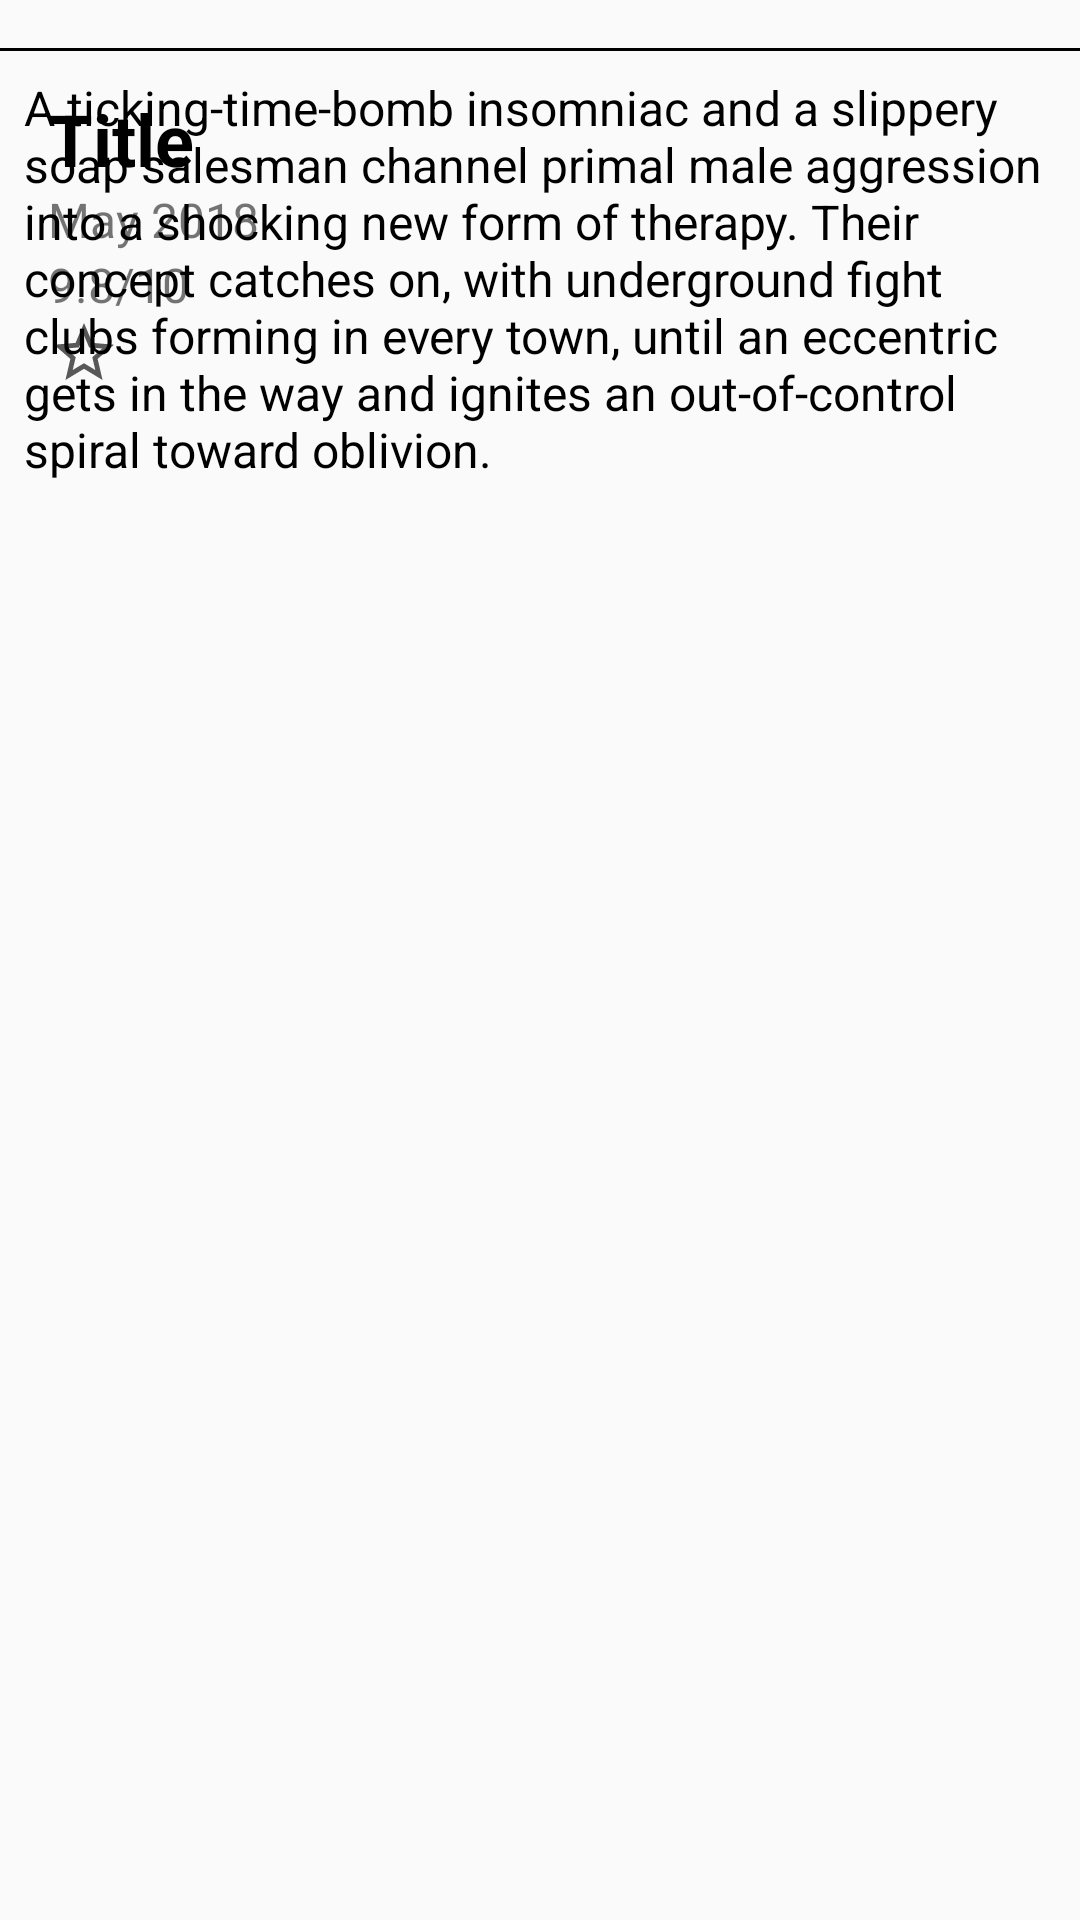

Here is an Android app screen rendered from its layout file. Give the layout XML and the strings, colors and styles it references.
<!-- AndroidManifest.xml: application theme AppTheme -->
<!-- res/layout/activity_favorites.xml -->
<?xml version="1.0" encoding="utf-8"?>
<ScrollView xmlns:android="http://schemas.android.com/apk/res/android"
    xmlns:app="http://schemas.android.com/apk/res-auto"
    xmlns:tools="http://schemas.android.com/tools"
    android:layout_width="match_parent"
    android:layout_height="match_parent"
    tools:context=".FavoritesActivity">

    <RelativeLayout
        android:layout_width="match_parent"
        android:layout_height="match_parent">

        <ImageView
            android:id="@+id/movie_poster"
            android:layout_width="wrap_content"
            android:layout_height="wrap_content"
            android:padding="@dimen/detail_padding"
            android:src="@drawable/sample_0" />

        <LinearLayout
            android:layout_width="wrap_content"
            android:layout_height="wrap_content"
            android:layout_toRightOf="@id/movie_poster"
            android:orientation="vertical"
            android:paddingTop="@dimen/text_padding">

            <TextView
                android:id="@+id/title"
                style="@style/DetailActivityText"
                android:text="Title"
                android:textColor="@color/black"
                android:textSize="@dimen/title_size"
                android:textStyle="bold" />

            <TextView
                android:id="@+id/release_date"
                style="@style/DetailActivityText"
                android:text="May 2018"
                android:textSize="@dimen/detail_text_size" />

            <TextView
                android:id="@+id/rating"
                style="@style/DetailActivityText"
                android:text="9.8/10"
                android:textSize="@dimen/detail_text_size" />

            <ImageView
                android:id="@+id/star"
                android:layout_width="wrap_content"
                android:layout_height="wrap_content"
                android:src="@drawable/ic_star_border_black_24dp"/>

        </LinearLayout>

        <TextView
            android:id="@+id/divide_1"
            android:layout_width="match_parent"
            android:layout_height="@dimen/divider_height"
            android:layout_below="@id/movie_poster"
            android:background="@color/black" />

        <TextView
            android:id="@+id/overview"
            android:layout_width="match_parent"
            android:layout_height="wrap_content"
            android:layout_below="@id/divide_1"
            android:padding="@dimen/detail_padding"
            android:text="A ticking-time-bomb insomniac and a slippery soap salesman channel primal male aggression into a shocking new form of therapy. Their concept catches on, with underground fight clubs forming in every town, until an eccentric gets in the way and ignites an out-of-control spiral toward oblivion."
            android:textColor="@color/black"
            android:textSize="@dimen/detail_text_size" />

    </RelativeLayout>

</ScrollView>
<!-- resources referenced by this layout -->
<resources>
  <color name="black">#000000</color>
  <dimen name="detail_padding">8dp</dimen>
  <dimen name="detail_text_size">16sp</dimen>
  <dimen name="divider_height">1dp</dimen>
  <dimen name="text_padding">30dp</dimen>
  <dimen name="title_size">24sp</dimen>
  <!-- drawable ic_star_border_black_24dp (drawable) -->
  <vector android:height="24dp" android:tint="#585858"
      android:viewportHeight="24.0" android:viewportWidth="24.0"
      android:width="24dp" xmlns:android="http://schemas.android.com/apk/res/android">
      <path android:fillColor="#FF000000" android:pathData="M22,9.24l-7.19,-0.62L12,2 9.19,8.63 2,9.24l5.46,4.73L5.82,21 12,17.27 18.18,21l-1.63,-7.03L22,9.24zM12,15.4l-3.76,2.27 1,-4.28 -3.32,-2.88 4.38,-0.38L12,6.1l1.71,4.04 4.38,0.38 -3.32,2.88 1,4.28L12,15.4z"/>
  </vector>
  <style name="DetailActivityText">
          <item name="android:layout_width">wrap_content</item>
          <item name="android:layout_height">wrap_content</item>
      </style>
  <style name="AppTheme" parent="Theme.AppCompat.Light.DarkActionBar">
          
          <item name="colorPrimary">@color/colorPrimary</item>
          <item name="colorPrimaryDark">@color/colorPrimaryDark</item>
          <item name="colorAccent">@color/colorAccent</item>
      </style>
  <color name="colorPrimary">#3F51B5</color>
  <color name="colorPrimaryDark">#303F9F</color>
  <color name="colorAccent">#FF4081</color>
</resources>
